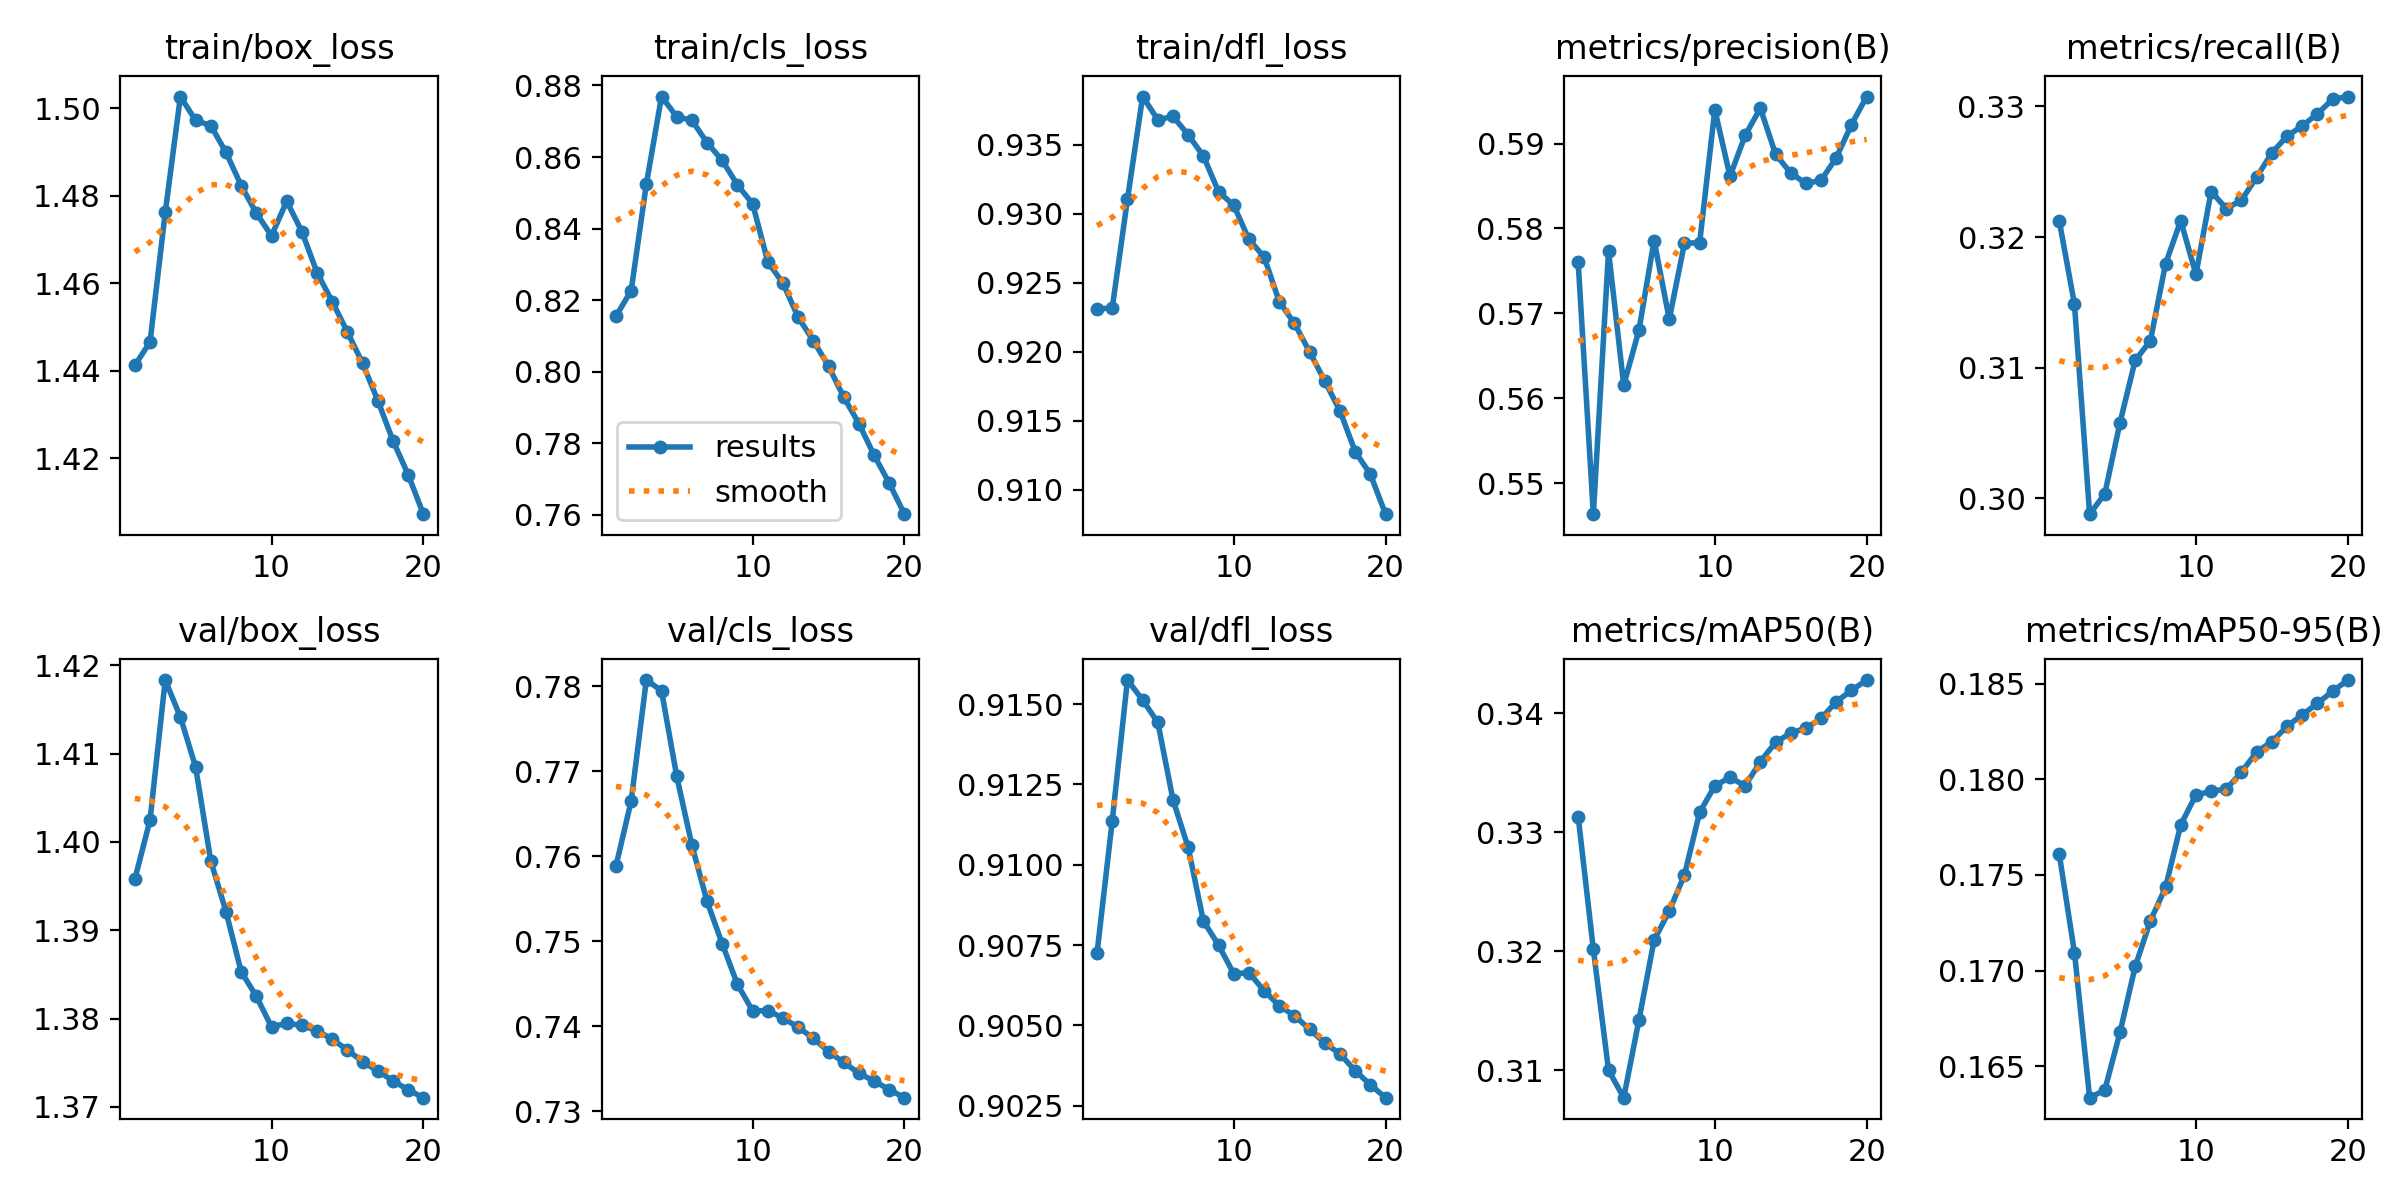

The data file committed next to this chart (first rows):
epoch, time, train/box_loss, train/cls_loss, train/dfl_loss, metrics/precision(B), metrics/recall(B), metrics/mAP50(B), metrics/mAP50-95(B), val/box_loss, val/cls_loss, val/dfl_loss, lr/pg0, lr/pg1, lr/pg2, lr/pg3, lr/pg4, lr/pg5, lr/pg6, lr/pg7
1, 971.5, 1.441, 0.8155, 0.9231, 0.576, 0.3212, 0.3313, 0.1761, 1.396, 0.7589, 0.9073, 0.009998, 0.003333, 0.009998, 0.003333, 0.009998, 0.003333, 0.009998, 0.003333
2, 1754, 1.447, 0.8226, 0.9232, 0.5463, 0.3149, 0.3202, 0.1709, 1.402, 0.7665, 0.9114, 0.01901, 0.006336, 0.01901, 0.006336, 0.01901, 0.006336, 0.01901, 0.006336
3, 2459, 1.476, 0.8524, 0.931, 0.5773, 0.2988, 0.31, 0.1633, 1.418, 0.7807, 0.9157, 0.02703, 0.009009, 0.02703, 0.009009, 0.02703, 0.009009, 0.02703, 0.009009
4, 3128, 1.503, 0.8769, 0.9385, 0.5615, 0.3004, 0.3077, 0.1638, 1.414, 0.7795, 0.9151, 0.02555, 0.008515, 0.02555, 0.008515, 0.02555, 0.008515, 0.02555, 0.008515
5, 3803, 1.497, 0.8713, 0.9368, 0.568, 0.3058, 0.3142, 0.1668, 1.408, 0.7694, 0.9144, 0.02406, 0.00802, 0.02406, 0.00802, 0.02406, 0.00802, 0.02406, 0.00802
6, 4490, 1.496, 0.8703, 0.937, 0.5786, 0.3106, 0.3209, 0.1702, 1.398, 0.7613, 0.912, 0.02258, 0.007525, 0.02258, 0.007525, 0.02258, 0.007525, 0.02258, 0.007525
7, 5163, 1.49, 0.864, 0.9357, 0.5693, 0.3121, 0.3234, 0.1726, 1.392, 0.7547, 0.9105, 0.02109, 0.00703, 0.02109, 0.00703, 0.02109, 0.00703, 0.02109, 0.00703
8, 5830, 1.482, 0.859, 0.9342, 0.5783, 0.318, 0.3264, 0.1744, 1.385, 0.7497, 0.9083, 0.01961, 0.006535, 0.01961, 0.006535, 0.01961, 0.006535, 0.01961, 0.006535
9, 6486, 1.476, 0.8522, 0.9316, 0.5783, 0.3212, 0.3317, 0.1776, 1.383, 0.7449, 0.9075, 0.01812, 0.00604, 0.01812, 0.00604, 0.01812, 0.00604, 0.01812, 0.00604
10, 7147, 1.471, 0.8469, 0.9306, 0.594, 0.3171, 0.3339, 0.1792, 1.379, 0.7418, 0.9066, 0.01664, 0.005545, 0.01664, 0.005545, 0.01664, 0.005545, 0.01664, 0.005545
11, 7843, 1.479, 0.8307, 0.9281, 0.5861, 0.3235, 0.3346, 0.1794, 1.379, 0.7419, 0.9066, 0.01515, 0.00505, 0.01515, 0.00505, 0.01515, 0.00505, 0.01515, 0.00505
12, 8526, 1.472, 0.8247, 0.9269, 0.591, 0.3222, 0.3339, 0.1795, 1.379, 0.741, 0.9061, 0.01367, 0.004555, 0.01367, 0.004555, 0.01367, 0.004555, 0.01367, 0.004555
13, 9180, 1.462, 0.8152, 0.9236, 0.5942, 0.3228, 0.336, 0.1804, 1.379, 0.7399, 0.9056, 0.01218, 0.00406, 0.01218, 0.00406, 0.01218, 0.00406, 0.01218, 0.00406
14, 9840, 1.456, 0.8086, 0.922, 0.5887, 0.3246, 0.3376, 0.1814, 1.378, 0.7386, 0.9053, 0.01069, 0.003565, 0.01069, 0.003565, 0.01069, 0.003565, 0.01069, 0.003565
15, 10512, 1.449, 0.8015, 0.92, 0.5865, 0.3264, 0.3384, 0.182, 1.376, 0.737, 0.9049, 0.00921, 0.00307, 0.00921, 0.00307, 0.00921, 0.00307, 0.00921, 0.00307
16, 11193, 1.442, 0.7929, 0.9179, 0.5853, 0.3277, 0.3388, 0.1828, 1.375, 0.7358, 0.9044, 0.007725, 0.002575, 0.007725, 0.002575, 0.007725, 0.002575, 0.007725, 0.002575
17, 11846, 1.433, 0.7855, 0.9157, 0.5857, 0.3285, 0.3396, 0.1834, 1.374, 0.7345, 0.9041, 0.00624, 0.00208, 0.00624, 0.00208, 0.00624, 0.00208, 0.00624, 0.00208
18, 12488, 1.424, 0.7766, 0.9127, 0.5883, 0.3294, 0.341, 0.184, 1.373, 0.7336, 0.9036, 0.004755, 0.001585, 0.004755, 0.001585, 0.004755, 0.001585, 0.004755, 0.001585
19, 13107, 1.416, 0.7688, 0.9111, 0.5922, 0.3305, 0.3419, 0.1846, 1.372, 0.7326, 0.9032, 0.00327, 0.00109, 0.00327, 0.00109, 0.00327, 0.00109, 0.00327, 0.00109
20, 13722, 1.407, 0.7602, 0.9082, 0.5955, 0.3307, 0.3428, 0.1852, 1.371, 0.7316, 0.9028, 0.001785, 0.000595, 0.001785, 0.000595, 0.001785, 0.000595, 0.001785, 0.000595
